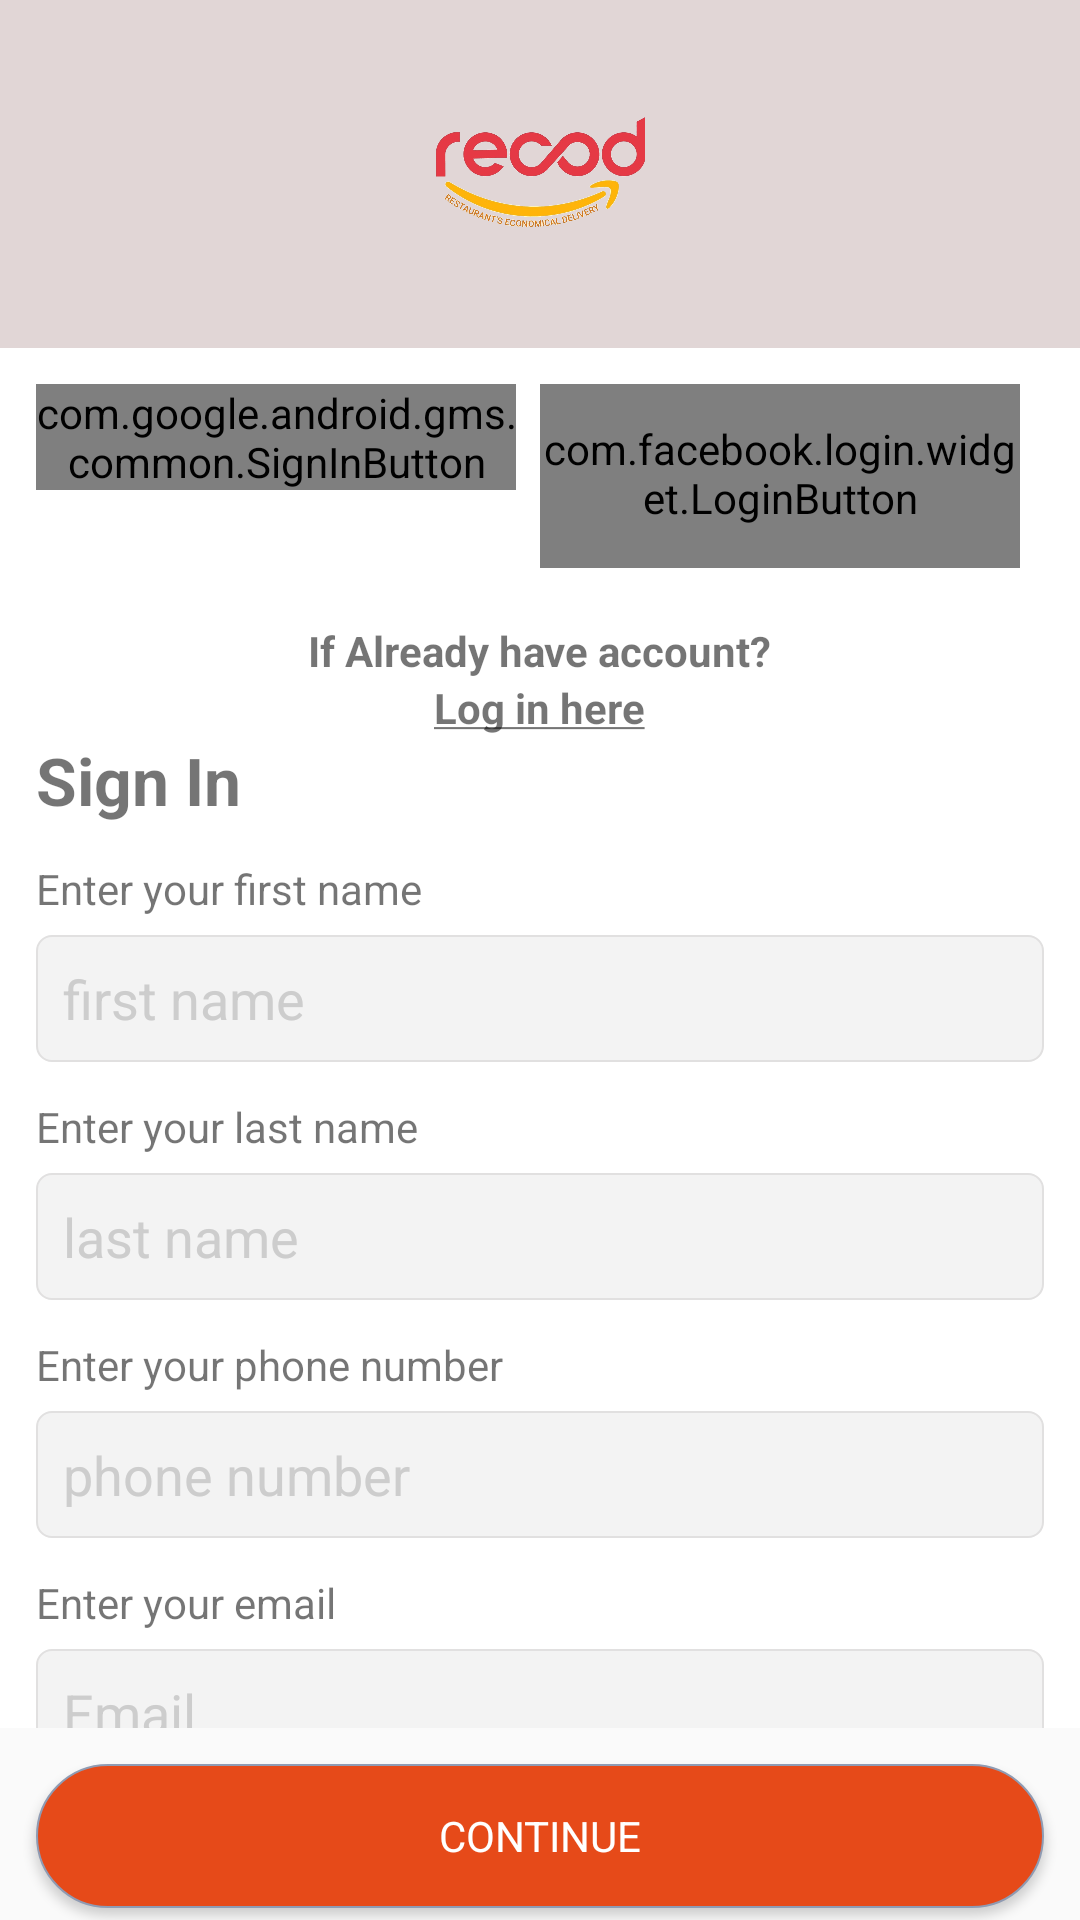

Produce the Android XML layout that renders to this screen, including the resource entries it uses.
<!-- AndroidManifest.xml: application theme AppTheme -->
<!-- res/layout/activity_signin.xml -->
<?xml version="1.0" encoding="utf-8"?>
<RelativeLayout xmlns:android="http://schemas.android.com/apk/res/android"
    xmlns:app="http://schemas.android.com/apk/res-auto"
    xmlns:tools="http://schemas.android.com/tools"
    android:layout_width="match_parent"
    android:layout_height="match_parent"
    tools:context=".SplashAcitivity">

    <androidx.core.widget.NestedScrollView
        android:layout_width="match_parent"
        android:layout_height="match_parent"
        android:layout_marginBottom="64dp"
        android:fillViewport="true">

        <LinearLayout
            android:layout_width="match_parent"
            android:layout_height="match_parent"
            android:orientation="vertical">

            <LinearLayout
                android:layout_width="match_parent"
                android:layout_height="match_parent"
                android:background="#E1D6D6"
                android:orientation="vertical">

                <ImageView
                    android:layout_width="70dp"
                    android:layout_height="70dp"
                    android:layout_centerInParent="true"
                    android:layout_gravity="center"
                    android:layout_marginTop="22dp"
                    android:src="@drawable/logo"></ImageView>

                <LinearLayout
                    android:layout_width="match_parent"
                    android:layout_height="match_parent"
                    android:layout_marginTop="24dp"
                    android:background="#FFF"
                    android:orientation="vertical">

                    <LinearLayout
                        android:layout_width="match_parent"
                        android:layout_height="match_parent"
                        android:layout_marginLeft="12dp"
                        android:layout_marginTop="12dp"
                        android:layout_marginRight="12dp"
                        android:orientation="vertical">

                        <LinearLayout
                            android:layout_width="match_parent"
                            android:layout_height="wrap_content"
                            android:weightSum="2">

                            <com.google.android.gms.common.SignInButton
                                android:id="@+id/sign_in_button"
                                android:layout_width="0dp"
                                android:layout_height="wrap_content"
                                android:layout_marginTop="8dp"
                                android:layout_marginEnd="8dp"
                                android:layout_gravity="center_horizontal"
                                android:layout_marginBottom="8dp"
                                android:layout_weight="1" />

                            <com.facebook.login.widget.LoginButton
                                xmlns:facebook="http://schemas.android.com/apk/res-auto"
                                android:id="@+id/login_button"
                                android:layout_width="0dp"
                                android:paddingTop="12dp"
                                android:layout_marginTop="10dp"
                                android:layout_marginEnd="8dp"
                                android:paddingBottom="14dp"
                                facebook:com_facebook_login_text="Facebook"
                                android:layout_height="wrap_content"
                                android:layout_gravity="center_horizontal"
                                android:layout_weight="1"
                                android:layout_marginBottom="8dp" />

                        </LinearLayout>

                        <TextView
                            android:layout_width="wrap_content"
                            android:layout_height="wrap_content"
                            android:text="If Already have account?"
                            android:textSize="14dp"
                            android:layout_gravity="center"
                            android:textStyle="bold"></TextView>
                        <TextView
                            android:layout_width="wrap_content"
                            android:layout_height="wrap_content"
                            android:text="@string/login"
                            android:textSize="14dp"
                            android:id="@+id/txtlogin"
                            android:layout_gravity="center"
                            android:textStyle="bold">

                        </TextView>
                        <TextView
                            android:layout_width="wrap_content"
                            android:layout_height="wrap_content"
                            android:text="Sign In"
                            android:textSize="22dp"
                            android:textStyle="bold">

                        </TextView>

                        <TextView
                            android:layout_width="wrap_content"
                            android:layout_height="wrap_content"
                            android:layout_marginTop="12dp"
                            android:layout_marginBottom="6dp"
                            android:text="Enter your first name"></TextView>

                        <EditText
                            android:layout_width="match_parent"
                            android:layout_height="wrap_content"
                            android:background="@drawable/edit_txt_bg"
                            android:hint="first name"
                            android:padding="9dp"
                            android:id="@+id/firstName"
                            android:textColorHint="#cdcdcd">

                        </EditText>

                        <TextView
                            android:layout_width="wrap_content"
                            android:layout_height="wrap_content"
                            android:layout_marginTop="12dp"
                            android:layout_marginBottom="6dp"
                            android:text="Enter your last name"></TextView>

                        <EditText
                            android:layout_width="match_parent"
                            android:layout_height="wrap_content"
                            android:background="@drawable/edit_txt_bg"
                            android:hint="last name"
                            android:id="@+id/lastName"
                            android:padding="9dp"
                            android:textColorHint="#cdcdcd">

                        </EditText>

                        <TextView
                            android:layout_width="wrap_content"
                            android:layout_height="wrap_content"
                            android:layout_marginTop="12dp"
                            android:layout_marginBottom="6dp"
                            android:text="Enter your phone number"></TextView>

                        <EditText
                            android:layout_width="match_parent"
                            android:layout_height="wrap_content"
                            android:background="@drawable/edit_txt_bg"
                            android:hint="phone number"
                            android:inputType="phone"
                            android:padding="9dp"
                            android:id="@+id/phone"
                            android:textColorHint="#cdcdcd">

                        </EditText>

                        <TextView
                            android:layout_width="wrap_content"
                            android:layout_height="wrap_content"
                            android:layout_marginTop="12dp"
                            android:layout_marginBottom="6dp"
                            android:text="Enter your email"></TextView>

                        <EditText
                            android:layout_width="match_parent"
                            android:layout_height="wrap_content"
                            android:background="@drawable/edit_txt_bg"
                            android:hint="Email"
                            android:id="@+id/email"
                            android:inputType="textEmailAddress"
                            android:padding="9dp"
                            android:textColorHint="#cdcdcd">

                        </EditText>

                        <TextView
                            android:layout_width="wrap_content"
                            android:layout_height="wrap_content"
                            android:layout_marginTop="12dp"
                            android:layout_marginBottom="6dp"
                            android:text="Enter password"></TextView>

                        <EditText
                            android:layout_width="match_parent"
                            android:layout_height="wrap_content"
                            android:background="@drawable/edit_txt_bg"
                            android:hint="Password"
                            android:id="@+id/password"
                            android:inputType="textPassword"
                            android:padding="9dp"
                            android:textColorHint="#cdcdcd">

                        </EditText>

                        

                    </LinearLayout>


                </LinearLayout>

            </LinearLayout>




        </LinearLayout>
    </androidx.core.widget.NestedScrollView>

    <Button
        android:id="@+id/btncontinue"
        android:layout_width="match_parent"
        android:layout_height="wrap_content"
        android:layout_alignParentBottom="true"
        android:layout_marginLeft="12dp"
        android:layout_marginTop="24dp"
        android:layout_marginRight="12dp"
        android:layout_marginBottom="4dp"
        android:background="@drawable/black_box"
        android:text="Continue"
        android:textColor="#fff"></Button>
    <ProgressBar
        android:id="@+id/progressbar"
        android:layout_width="wrap_content"
        android:layout_height="wrap_content"
        android:layout_centerInParent="true"
        android:visibility="gone">

    </ProgressBar>
</RelativeLayout>
<!-- resources referenced by this layout -->
<resources>
  <color name="colorPrimary">#E64A19</color>
  <!-- drawable black_box (drawable-v24) -->
  <?xml version="1.0" encoding="utf-8"?>
  <shape xmlns:android="http://schemas.android.com/apk/res/android"
      android:shape="rectangle" >
  
      <corners
          android:bottomLeftRadius="30dp"
          android:bottomRightRadius="30dp"
          android:topLeftRadius="30dp"
          android:topRightRadius="30dp" />
  
      <stroke
          android:width="0.5dp"
          android:color="@color/color_grey" />
  
      <solid android:color="@color/colorPrimary" />
  
  </shape>
  <!-- drawable edit_txt_bg (drawable) -->
  <?xml version="1.0" encoding="utf-8"?>
  <shape xmlns:android="http://schemas.android.com/apk/res/android"
      android:shape="rectangle" >
  
      <corners
          android:bottomLeftRadius="5dp"
          android:bottomRightRadius="5dp"
          android:topLeftRadius="5dp"
          android:topRightRadius="5dp" />
  
      <stroke
          android:width="0.5dp"
          android:color="#E1E0E0" />
  
      <solid android:color="#F3F3F3" />
  
  </shape>
  <!-- drawable ic_baseline_arrow_forward_24 (drawable) -->
  <vector android:height="24dp" android:tint="#E64A19"
      android:viewportHeight="24" android:viewportWidth="24"
      android:width="24dp" xmlns:android="http://schemas.android.com/apk/res/android">
      <path android:fillColor="@android:color/white" android:pathData="M12,4l-1.41,1.41L16.17,11H4v2h12.17l-5.58,5.59L12,20l8,-8z"/>
  </vector>
  <!-- drawable logo: png bitmap (drawable, 177173 bytes) -->
  <string name="login"><u>Log in here</u></string>
  <style name="AppTheme" parent="Theme.AppCompat.Light.DarkActionBar">
          
          <item name="colorPrimary">@color/colorPrimary</item>
          <item name="colorPrimaryDark">@color/colorPrimaryDark</item>
          <item name="colorAccent">@color/colorAccent</item>
          <item name="windowNoTitle">true</item>
          <item name="fontFamily">@font/opensansregular</item>
      </style>
  <color name="color_grey">#8f9bb3</color>
  <color name="colorPrimaryDark">#E91E63</color>
  <color name="colorAccent">#FFA000</color>
</resources>
